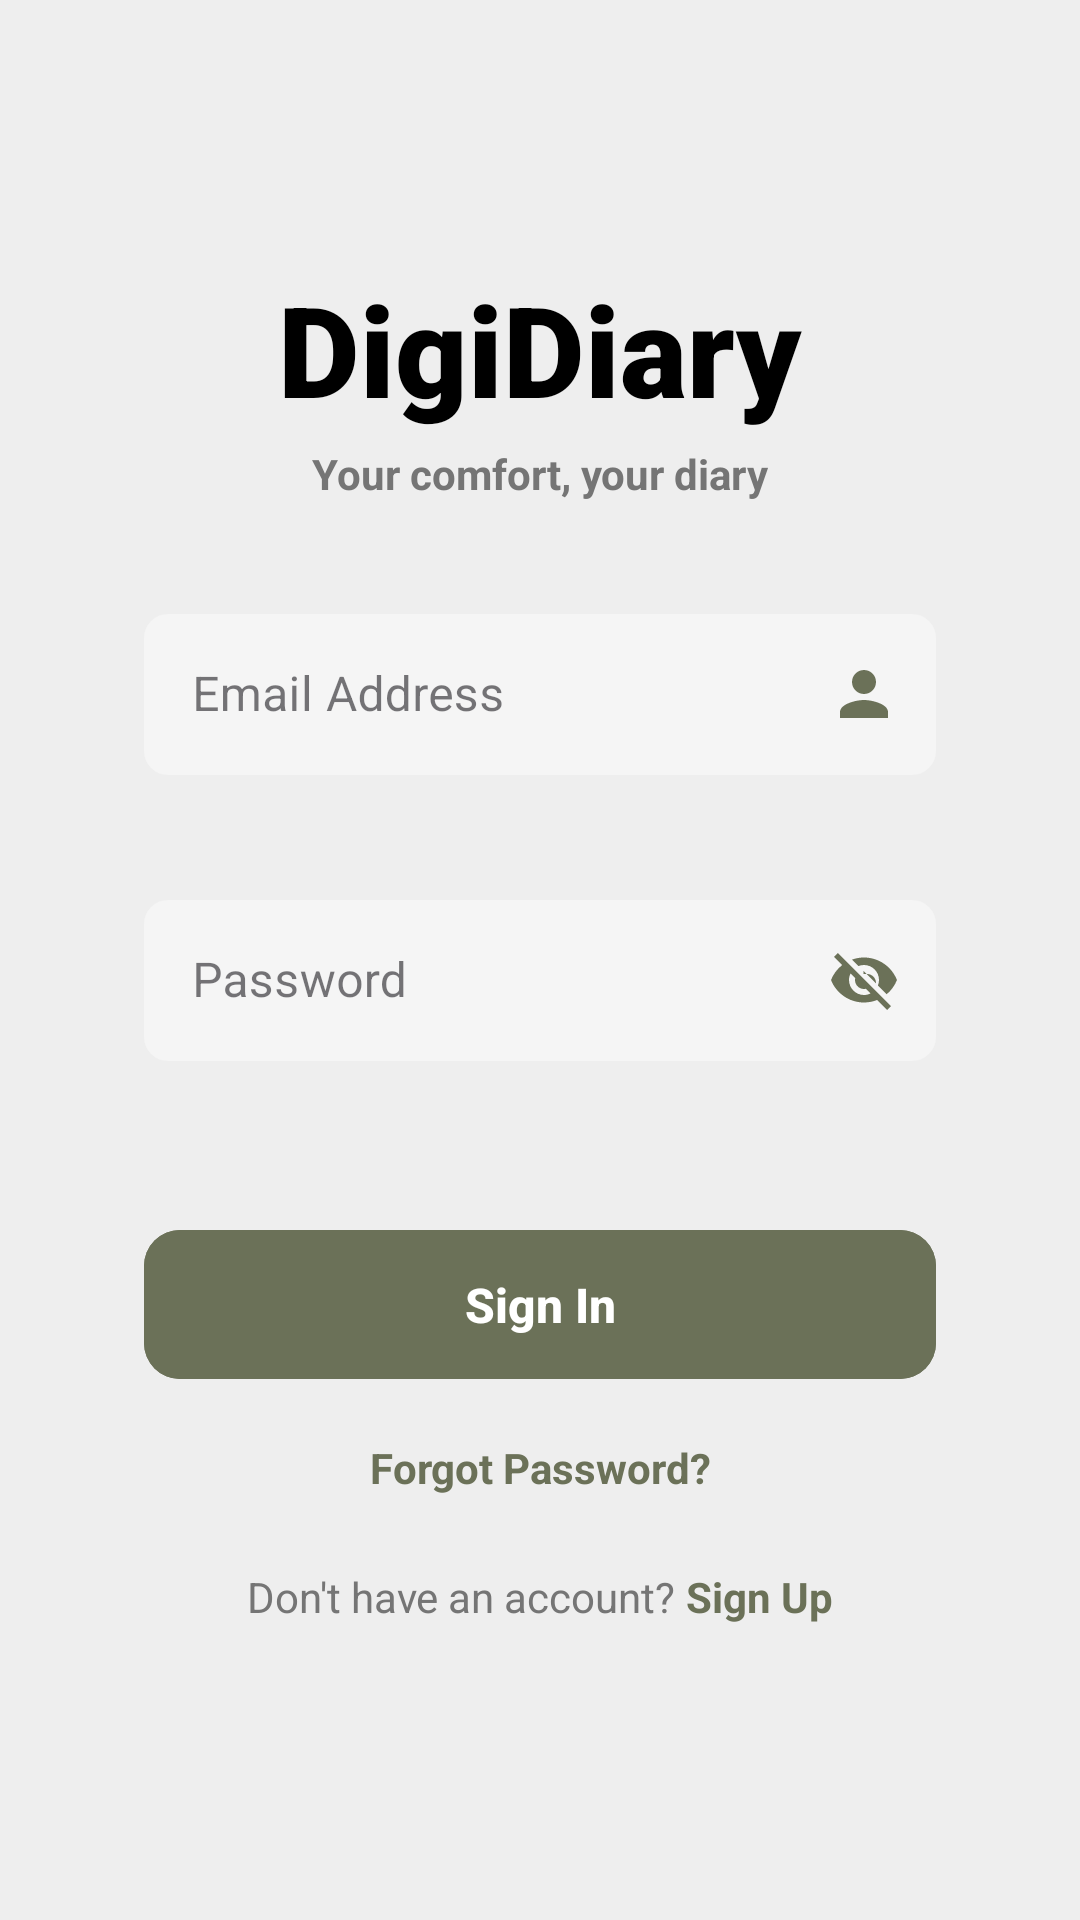

Write the Android layout XML for this screen, with the resource values it uses.
<!-- AndroidManifest.xml: application theme Theme.Digi_Diary -->
<!-- res/layout/activity_login_clean.xml -->
<?xml version="1.0" encoding="utf-8"?>
<androidx.constraintlayout.widget.ConstraintLayout 
    android:id="@+id/main"
    xmlns:android="http://schemas.android.com/apk/res/android"
    xmlns:app="http://schemas.android.com/apk/res-auto"
    xmlns:tools="http://schemas.android.com/tools"
    android:layout_width="match_parent"
    android:layout_height="match_parent"
    android:background="#EEEEEE"
    android:padding="24dp"
    tools:context=".Login">

    
    <TextView
        android:id="@+id/titleText"
        android:layout_width="wrap_content"
        android:layout_height="wrap_content"
        android:layout_marginTop="64dp"
        android:fontFamily="sans-serif-black"
        android:text="@string/DigiDiary"
        android:textColor="#000000"
        android:textSize="42sp"
        android:textStyle="bold"
        app:layout_constraintEnd_toEndOf="parent"
        app:layout_constraintStart_toStartOf="parent"
        app:layout_constraintTop_toTopOf="parent" />

    
    <TextView
        android:id="@+id/subtitleText"
        android:layout_width="wrap_content"
        android:layout_height="wrap_content"
        android:layout_marginTop="4dp"
        android:text="@string/motto"
        android:textColor="#757575"
        android:textSize="14sp"
        android:textStyle="bold"
        app:layout_constraintEnd_toEndOf="parent"
        app:layout_constraintStart_toStartOf="parent"
        app:layout_constraintTop_toBottomOf="@id/titleText" />

    
    <com.google.android.material.textfield.TextInputLayout
        android:id="@+id/emailLayout"
        style="@style/Widget.MaterialComponents.TextInputLayout.OutlinedBox"
        android:layout_width="0dp"
        android:layout_height="wrap_content"
        android:layout_marginHorizontal="24dp"
        android:layout_marginTop="32dp"
        android:hint="Email Address"
        android:minHeight="56dp"
        app:boxBackgroundColor="#F5F5F5"
        app:boxCornerRadiusTopStart="8dp"
        app:boxCornerRadiusTopEnd="8dp"
        app:boxCornerRadiusBottomStart="8dp"
        app:boxCornerRadiusBottomEnd="8dp"
        app:boxStrokeWidth="0dp"
        app:endIconDrawable="@drawable/ic_person"
        app:endIconTint="#6B7158"
        app:errorEnabled="true"
        app:errorTextColor="#FF3B30"
        app:hintTextColor="#6B7158"
        app:boxStrokeColor="#6B7158"
        app:boxStrokeWidthFocused="1dp"
        app:endIconMode="custom"
        app:layout_constraintEnd_toEndOf="parent"
        app:layout_constraintStart_toStartOf="parent"
        app:layout_constraintTop_toBottomOf="@id/subtitleText">

        <com.google.android.material.textfield.TextInputEditText
            android:id="@+id/emailEditText"
            android:layout_width="match_parent"
            android:layout_height="wrap_content"
            android:background="@null"
            android:inputType="text"
            android:minHeight="48dp"
            android:paddingStart="16dp"
            android:paddingEnd="16dp"
            android:paddingTop="16dp"
            android:paddingBottom="16dp"
            android:textColor="#000000"
            android:textColorHint="#6B7158"
            android:textSize="16sp"
            android:imeOptions="actionNext" />
    </com.google.android.material.textfield.TextInputLayout>

    
    <com.google.android.material.textfield.TextInputLayout
        android:id="@+id/passwordLayout"
        style="@style/Widget.MaterialComponents.TextInputLayout.OutlinedBox"
        android:layout_width="0dp"
        android:layout_height="wrap_content"
        android:layout_marginHorizontal="24dp"
        android:layout_marginTop="16dp"
        android:hint="Password"
        android:minHeight="56dp"
        app:boxBackgroundColor="#F5F5F5"
        app:boxCornerRadiusTopStart="8dp"
        app:boxCornerRadiusTopEnd="8dp"
        app:boxCornerRadiusBottomStart="8dp"
        app:boxCornerRadiusBottomEnd="8dp"
        app:boxStrokeWidth="0dp"
        app:endIconDrawable="@drawable/ic_visibility_off"
        app:endIconTint="#6B7158"
        app:errorEnabled="true"
        app:errorTextColor="#FF3B30"
        app:hintTextColor="#6B7158"
        app:boxStrokeColor="#6B7158"
        app:boxStrokeWidthFocused="1dp"
        app:endIconMode="custom"
        app:layout_constraintEnd_toEndOf="parent"
        app:layout_constraintStart_toStartOf="parent"
        app:layout_constraintTop_toBottomOf="@id/emailLayout">

        <com.google.android.material.textfield.TextInputEditText
            android:id="@+id/passwordEditText"
            android:layout_width="match_parent"
            android:layout_height="wrap_content"
            android:background="@null"
            android:inputType="textPassword"
            android:minHeight="48dp"
            android:paddingStart="16dp"
            android:paddingEnd="16dp"
            android:paddingTop="16dp"
            android:paddingBottom="16dp"
            android:textColor="#000000"
            android:textColorHint="#6B7158"
            android:textSize="16sp"
            android:imeOptions="actionDone" />
    </com.google.android.material.textfield.TextInputLayout>

    
    <com.google.android.material.button.MaterialButton
        android:id="@+id/SignInButton"
        android:layout_width="0dp"
        android:layout_height="wrap_content"
        android:layout_marginHorizontal="24dp"
        android:layout_marginTop="32dp"
        android:backgroundTint="#6B7158"
        android:letterSpacing="0"
        android:paddingVertical="14dp"
        android:text="Sign In"
        android:textAllCaps="false"
        android:textColor="#FFFFFF"
        android:textSize="16sp"
        android:textStyle="bold"
        app:cornerRadius="12dp"
        app:elevation="0dp"
        app:layout_constraintEnd_toEndOf="parent"
        app:layout_constraintStart_toStartOf="parent"
        app:layout_constraintTop_toBottomOf="@id/passwordLayout" />

    
    <TextView
        android:id="@+id/forgotPasswordText"
        android:layout_width="wrap_content"
        android:layout_height="wrap_content"
        android:layout_marginTop="16dp"
        android:text="Forgot Password?"
        android:textColor="#6B7158"
        android:textSize="14sp"
        android:textStyle="bold"
        app:layout_constraintEnd_toEndOf="parent"
        app:layout_constraintStart_toStartOf="parent"
        app:layout_constraintTop_toBottomOf="@id/SignInButton" />

    
    <LinearLayout
        android:layout_width="wrap_content"
        android:layout_height="wrap_content"
        android:layout_marginTop="24dp"
        android:orientation="horizontal"
        app:layout_constraintBottom_toBottomOf="parent"
        app:layout_constraintEnd_toEndOf="parent"
        app:layout_constraintStart_toStartOf="parent"
        app:layout_constraintTop_toBottomOf="@id/forgotPasswordText"
        app:layout_constraintVertical_bias="0.0">

        <TextView
            android:id="@+id/signUpText"
            android:layout_width="wrap_content"
            android:layout_height="wrap_content"
            android:text="Don't have an account? "
            android:textColor="#757575"
            android:textSize="14sp" />

        <TextView
            android:id="@+id/signUpLink"
            android:layout_width="wrap_content"
            android:layout_height="wrap_content"
            android:text="Sign Up"
            android:textColor="#6B7158"
            android:textSize="14sp"
            android:textStyle="bold"
            android:clickable="true"
            android:focusable="true" />
    </LinearLayout>

</androidx.constraintlayout.widget.ConstraintLayout>
<!-- resources referenced by this layout -->
<resources>
  <!-- drawable ic_person (drawable) -->
  <vector xmlns:android="http://schemas.android.com/apk/res/android"
      android:width="24dp"
      android:height="24dp"
      android:viewportWidth="24"
      android:viewportHeight="24"
      android:tint="#6B7158">
      <path
          android:fillColor="@android:color/white"
          android:pathData="M12,12c2.21,0 4,-1.79 4,-4s-1.79,-4 -4,-4 -4,1.79 -4,4 1.79,4 4,4zM12,14c-2.67,0 -8,1.34 -8,4v2h16v-2c0,-2.66 -5.33,-4 -8,-4z"/>
  </vector>
  <!-- drawable ic_visibility_off (drawable) -->
  <vector xmlns:android="http://schemas.android.com/apk/res/android"
      android:width="24dp"
      android:height="24dp"
      android:viewportWidth="24"
      android:viewportHeight="24"
      android:tint="@color/floating_label_color">
    <path
        android:fillColor="@color/floating_label_color"
        android:pathData="M12,7c2.76,0 5,2.24 5,5 0,0.65 -0.13,1.26 -0.36,1.83l2.92,2.92c1.5,-1.26 2.7,-2.89 3.43,-4.75 -1.73,-4.39 -6,-7.5 -11,-7.5 -1.4,0 -2.74,0.25 -4,0.7l2.17,2.15C10.74,7.13 11.35,7 12,7zM2,4.27l2.28,2.28 0.46,0.46C3.08,8.3 1.78,10.02 1,12c1.73,4.39 6,7.5 11,7.5 1.55,0 3.03,-0.3 4.38,-0.84l0.42,0.42L19.73,22 21,20.73 3.27,3 2,4.27zM7.53,9.8l1.55,1.55c-0.05,0.21 -0.08,0.43 -0.08,0.65 0,1.66 1.34,3 3,3 0.22,0 0.44,-0.03 0.65,-0.08l1.55,1.55c-0.67,0.33 -1.41,0.53 -2.2,0.53 -2.76,0 -5,-2.24 -5,-5 0,-0.79 0.2,-1.53 0.53,-2.2zM11.84,9l4.15,4.15 0.01,-0.16c0,-1.66 -1.34,-3 -3,-3l-1.16,0.01z"/>
  </vector>
  <string name="DigiDiary">DigiDiary</string>
  <string name="motto">Your comfort, your diary</string>
  <style name="Theme.Digi_Diary" parent="Theme.Material3.DayNight.NoActionBar">
          
          <item name="colorPrimary">@color/white</item>
          <item name="colorPrimaryVariant">@color/white</item>
          <item name="colorOnPrimary">@color/black</item>
          
          <item name="colorSecondary">@color/teal_200</item>
          <item name="colorSecondaryVariant">@color/teal_700</item>
          <item name="colorOnSecondary">@color/black</item>
          
          <item name="android:statusBarColor">@android:color/white</item>
          <item name="android:windowLightStatusBar">true</item>
          
          
          <item name="editTextStyle">@style/Widget.App.EditText</item>
          <item name="textInputStyle">@style/Widget.MaterialComponents.TextInputLayout.OutlinedBox</item>
          <item name="android:windowSoftInputMode">adjustResize</item>
          <item name="android:windowActionBar">false</item>
          <item name="android:windowNoTitle">true</item>
      </style>
  <color name="floating_label_color">#6B7158</color>
  <color name="white">#FFFFFFFF</color>
  <color name="black">#FF000000</color>
  <color name="teal_200">#FF03DAC5</color>
  <color name="teal_700">#FF018786</color>
  <style name="Widget.App.EditText" parent="Widget.MaterialComponents.TextInputEditText.OutlinedBox">
          <item name="android:background">@null</item>
          <item name="android:textColor">@color/black</item>
          <item name="android:textColorHint">#6B7158</item>
          <item name="android:inputType">text</item>
          <item name="android:focusable">true</item>
          <item name="android:focusableInTouchMode">true</item>
          <item name="android:clickable">true</item>
      </style>
</resources>
